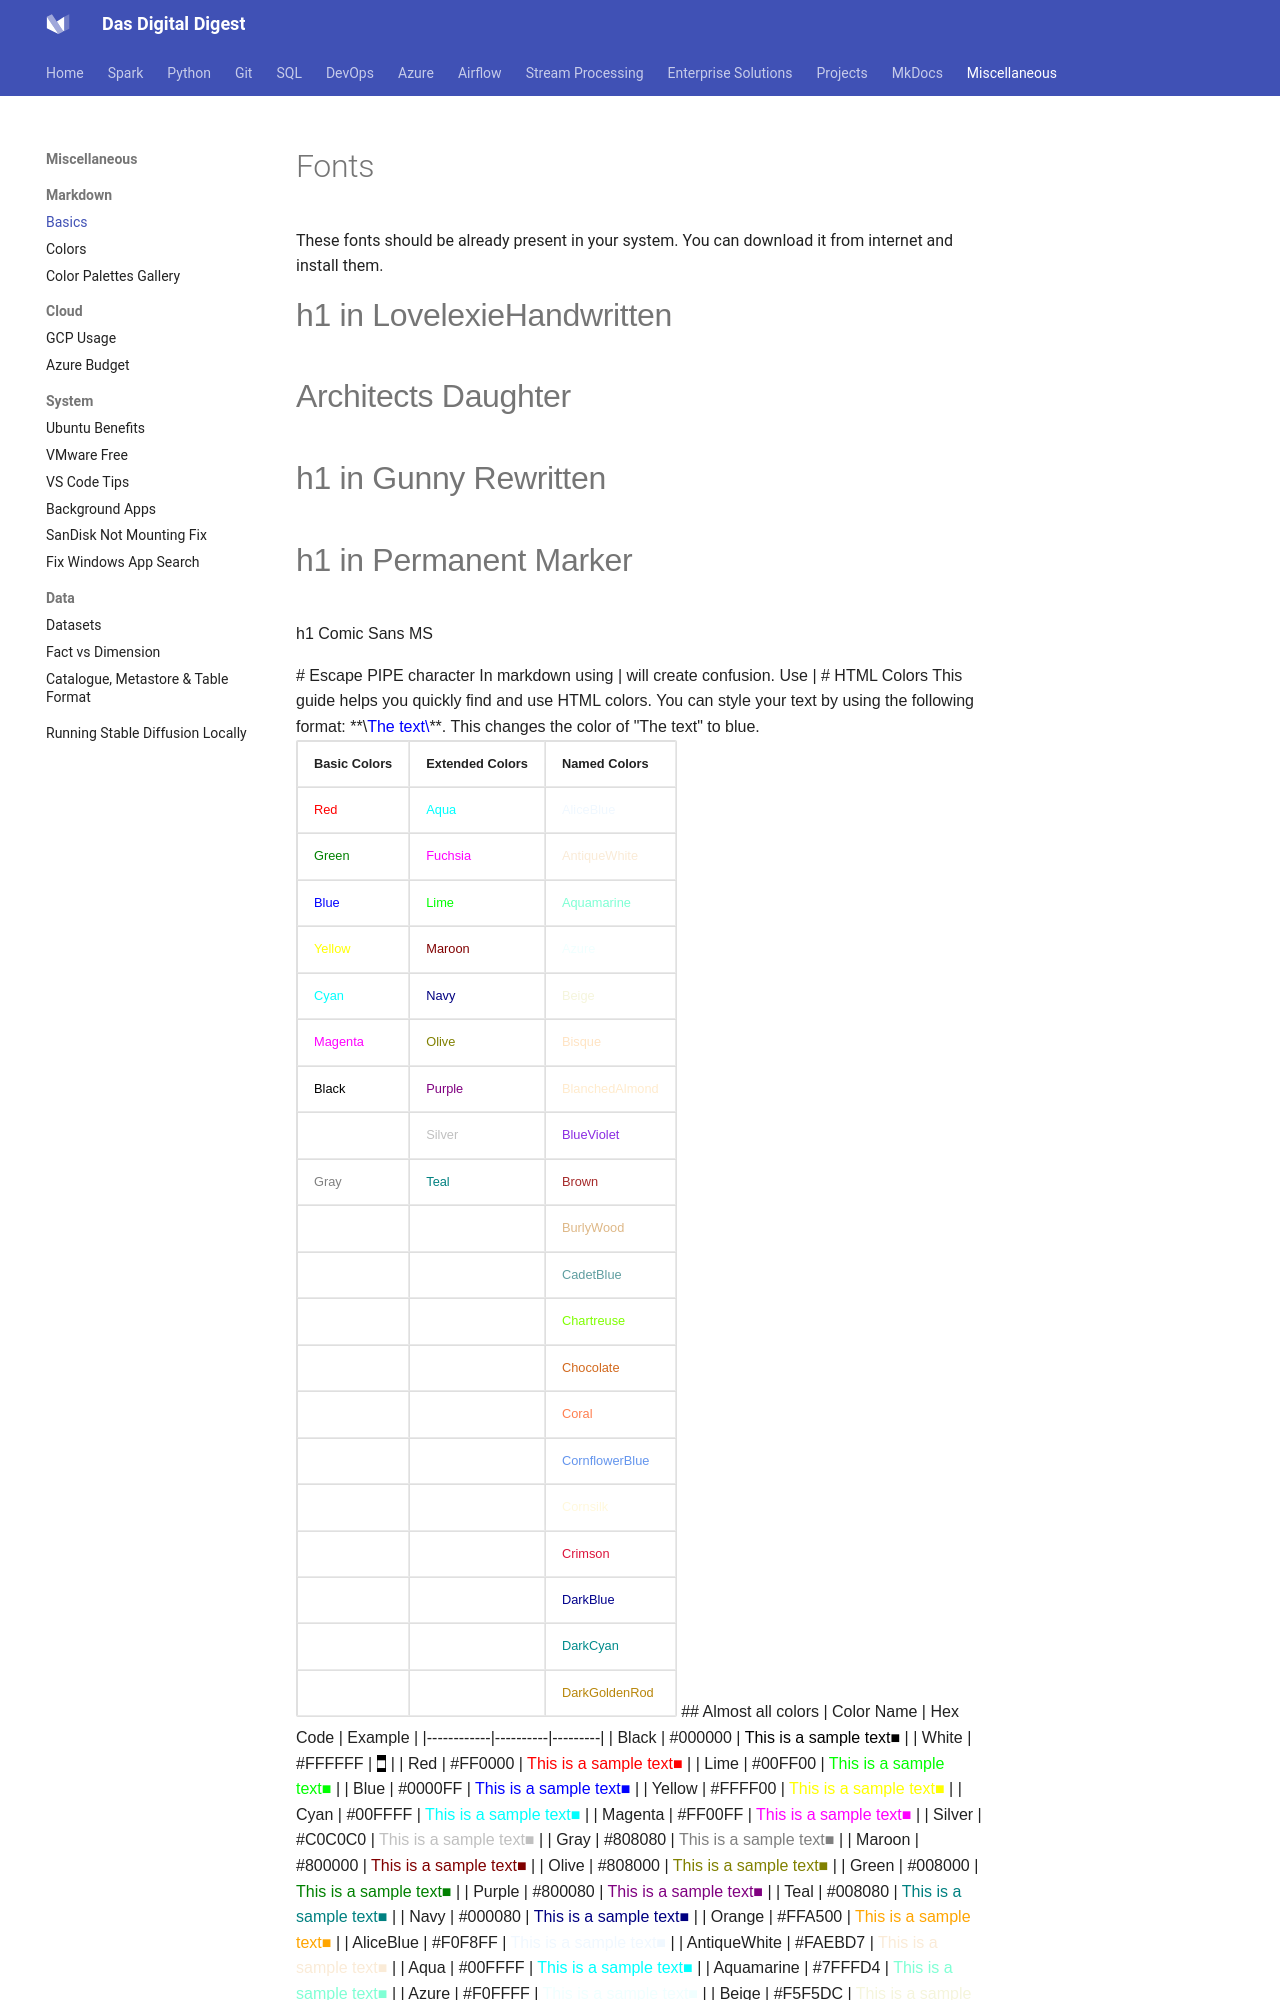

repository: dwdas9/home · page: Misc/3_Markdown.html · generator: mkdocs



# Fonts

These fonts should be already present in your system. You can download it from internet and install them.

<h1 style="font-family: 'LovelexieHandwritten', sans-serif;">h1 in LovelexieHandwritten</h2>

<h1 style="font-family: 'Architects Daughter', sans-serif;">Architects Daughter</h2>

<h1 style="font-family: 'Gunny Rewritten', sans-serif;">h1 in Gunny Rewritten</h2>

<h1 style="font-family: 'Permanent Marker', sans-serif;">h1 in Permanent Marker</h2>

<p1 style="font-family: 'Comic Sans MS', sans-serif;">h1 Comic Sans MS</p>


# Escape PIPE character

In markdown using | will create confusion. Use &#124;


# HTML Colors

This guide helps you quickly find and use HTML colors. You can style your text by using the following format: **\<span style="color: blue">The text\</span>**. This changes the color of "The text" to blue.

<table border="1">
  <tr>
    <th>Basic Colors</th>
    <th>Extended Colors</th>
    <th>Named Colors</th>
  </tr>
  <tr>
    <td><span style="color: Red;">Red</span></td>
    <td><span style="color: Aqua;">Aqua</span></td>
    <td><span style="color: AliceBlue;">AliceBlue</span></td>
  </tr>
  <tr>
    <td><span style="color: Green;">Green</span></td>
    <td><span style="color: Fuchsia;">Fuchsia</span></td>
    <td><span style="color: AntiqueWhite;">AntiqueWhite</span></td>
  </tr>
  <tr>
    <td><span style="color: Blue;">Blue</span></td>
    <td><span style="color: Lime;">Lime</span></td>
    <td><span style="color: Aquamarine;">Aquamarine</span></td>
  </tr>
  <tr>
    <td><span style="color: Yellow;">Yellow</span></td>
    <td><span style="color: Maroon;">Maroon</span></td>
    <td><span style="color: Azure;">Azure</span></td>
  </tr>
  <tr>
    <td><span style="color: Cyan;">Cyan</span></td>
    <td><span style="color: Navy;">Navy</span></td>
    <td><span style="color: Beige;">Beige</span></td>
  </tr>
  <tr>
    <td><span style="color: Magenta;">Magenta</span></td>
    <td><span style="color: Olive;">Olive</span></td>
    <td><span style="color: Bisque;">Bisque</span></td>
  </tr>
  <tr>
    <td><span style="color: Black;">Black</span></td>
    <td><span style="color: Purple;">Purple</span></td>
    <td><span style="color: BlanchedAlmond;">BlanchedAlmond</span></td>
  </tr>
  <tr>
    <td><span style="color: White;">White</span></td>
    <td><span style="color: Silver;">Silver</span></td>
    <td><span style="color: BlueViolet;">BlueViolet</span></td>
  </tr>
  <tr>
    <td><span style="color: Gray;">Gray</span></td>
    <td><span style="color: Teal;">Teal</span></td>
    <td><span style="color: Brown;">Brown</span></td>
  </tr>
  <tr>
    <td></td>
    <td></td>
    <td><span style="color: BurlyWood;">BurlyWood</span></td>
  </tr>
  <tr>
    <td></td>
    <td></td>
    <td><span style="color: CadetBlue;">CadetBlue</span></td>
  </tr>
  <tr>
    <td></td>
    <td></td>
    <td><span style="color: Chartreuse;">Chartreuse</span></td>
  </tr>
  <tr>
    <td></td>
    <td></td>
    <td><span style="color: Chocolate;">Chocolate</span></td>
  </tr>
  <tr>
    <td></td>
    <td></td>
    <td><span style="color: Coral;">Coral</span></td>
  </tr>
  <tr>
    <td></td>
    <td></td>
    <td><span style="color: CornflowerBlue;">CornflowerBlue</span></td>
  </tr>
  <tr>
    <td></td>
    <td></td>
    <td><span style="color: Cornsilk;">Cornsilk</span></td>
  </tr>
  <tr>
    <td></td>
    <td></td>
    <td><span style="color: Crimson;">Crimson</span></td>
  </tr>
  <tr>
    <td></td>
    <td></td>
    <td><span style="color: DarkBlue;">DarkBlue</span></td>
  </tr>
  <tr>
    <td></td>
    <td></td>
    <td><span style="color: DarkCyan;">DarkCyan</span></td>
  </tr>
  <tr>
    <td></td>
    <td></td>
    <td><span style="color: DarkGoldenRod;">DarkGoldenRod</span></td>
  </tr>
</table>
